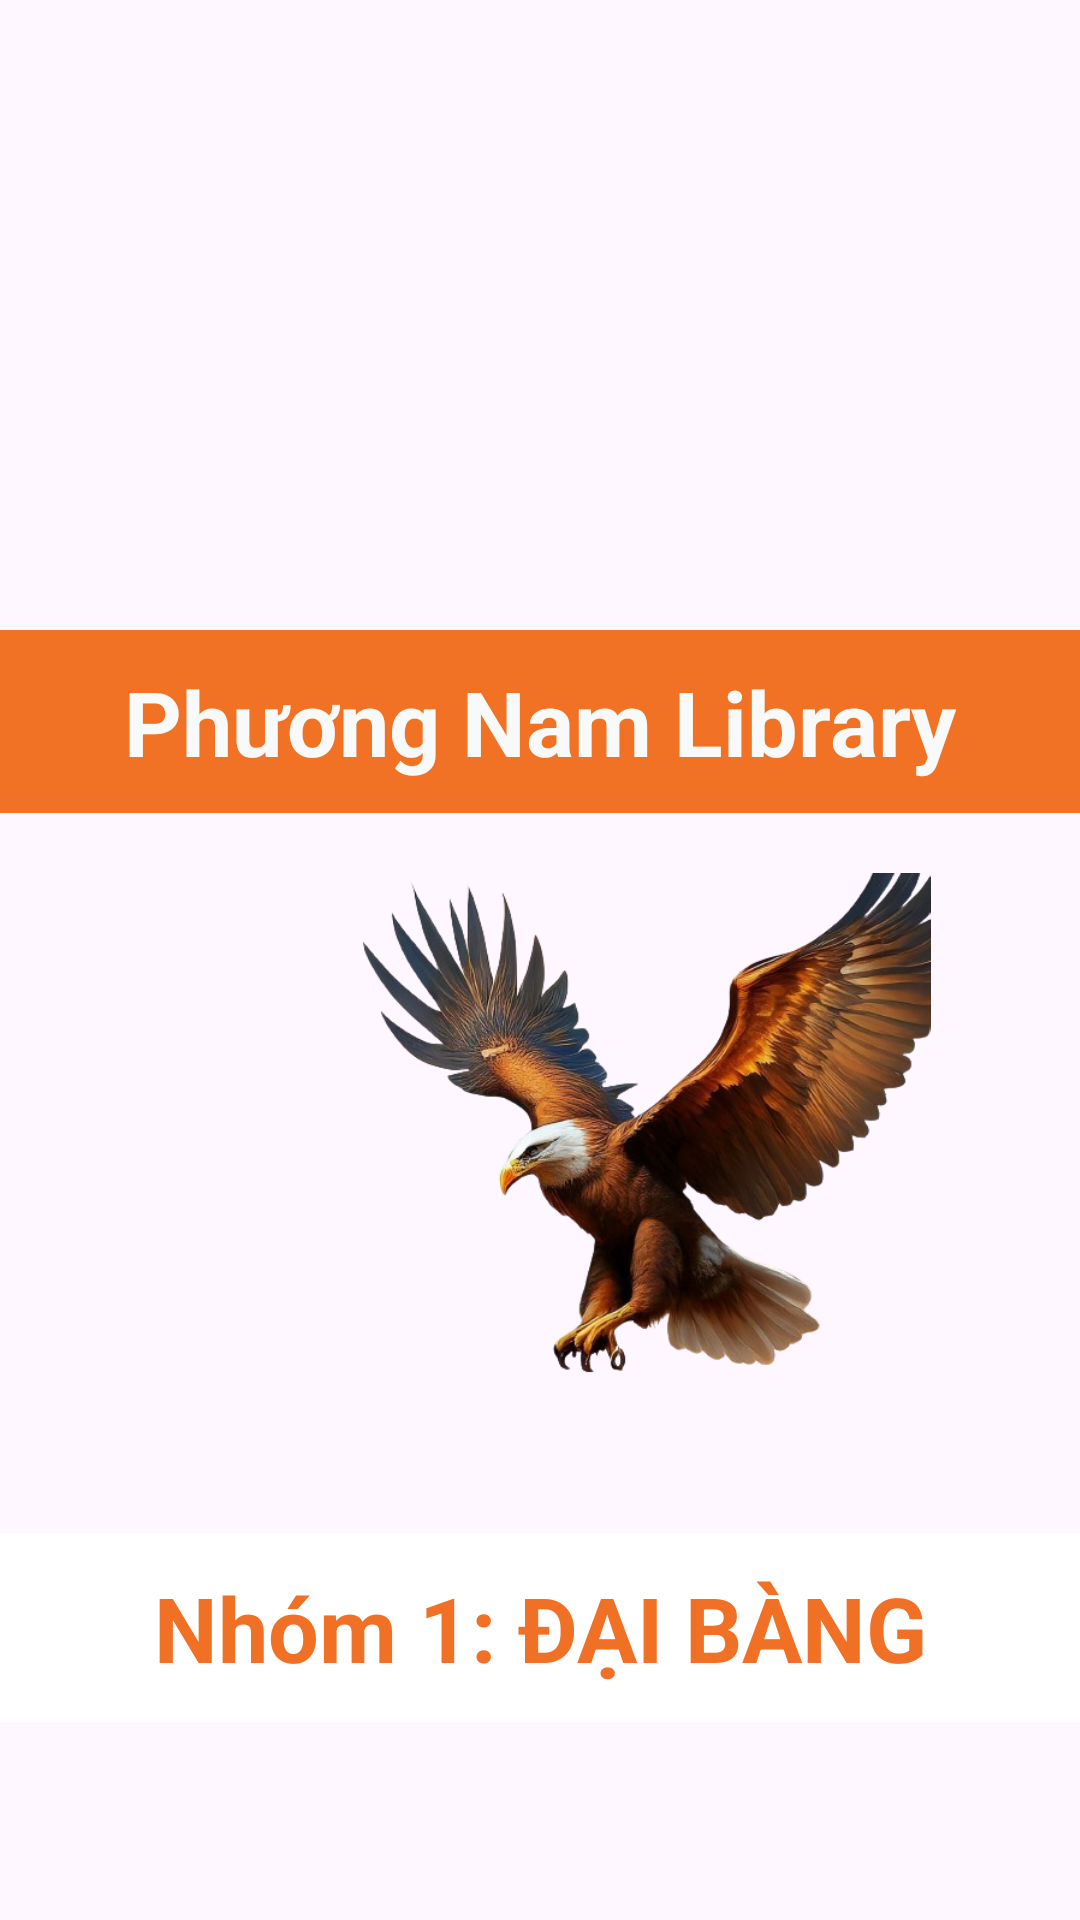

Here is an Android app screen rendered from its layout file. Give the layout XML and the strings, colors and styles it references.
<!-- AndroidManifest.xml: application theme Theme.Duanmaunhom1 -->
<!-- res/layout/activity_manhinhchao.xml -->
<?xml version="1.0" encoding="utf-8"?>
<LinearLayout xmlns:android="http://schemas.android.com/apk/res/android"
    android:layout_width="match_parent"
    android:layout_height="match_parent"
    android:orientation="vertical"
    android:background="@drawable/chao">
    <ImageView
        android:layout_marginTop="80dp"
        android:layout_width="wrap_content"
        android:layout_height="100dp"
        android:src="@drawable/logo1"/>

    <TextView
        android:layout_width="match_parent"
        android:layout_height="61dp"
        android:layout_marginTop="30dp"
        android:background="#F17125"
        android:gravity="center"
        android:text="Phương Nam Library"
        android:textColor="#F7FAF9"
        android:textSize="30dp"
        android:textStyle="bold" />

    <ImageView
        android:id="@+id/iv1"
        android:layout_width="300dp"
        android:layout_height="200dp"
        android:layout_marginLeft="60dp"
        android:layout_marginTop="20dp"
        android:layout_marginBottom="20dp"
        android:src="@drawable/chao2" />

    <TextView
        android:layout_width="match_parent"
        android:layout_height="63dp"
        android:background="#FFFFFF"
        android:gravity="center"
        android:text="Nhóm 1: ĐẠI BÀNG"
        android:textColor="#F07125"
        android:textSize="30dp"
        android:textStyle="bold" />


</LinearLayout>
<!-- resources referenced by this layout -->
<resources>
  <!-- drawable chao2: png bitmap (drawable, 230965 bytes) -->
  <style name="Theme.Duanmaunhom1" parent="Base.Theme.Duanmaunhom1" />
  <style name="Base.Theme.Duanmaunhom1" parent="Theme.Material3.DayNight.NoActionBar">
          
          
      </style>
</resources>
